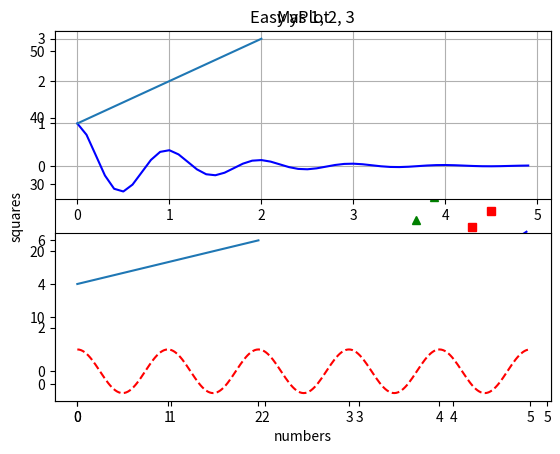
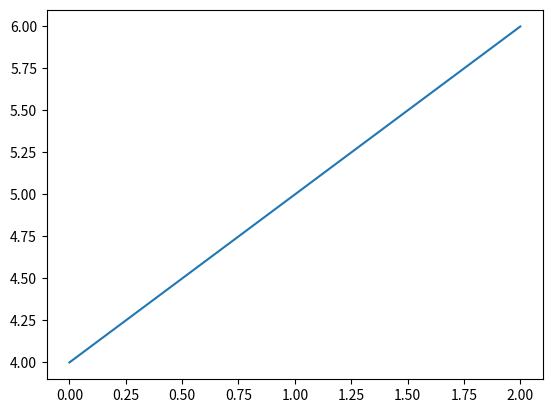

Python code for these plots, in order:

# Pyplot Tutorial:


import matplotlib.pyplot as plt

plt.plot([2,4, 6, 4])
plt.ylabel("Numbers")
plt.xlabel('Indices')
plt.title('MyPlot')
plt.show()





plt.plot([1, 2, 3, 4], [1, 4, 9, 16])
plt.ylabel('squares')
plt.xlabel('numbers')
plt.grid() # grid on

plt.show()



plt.plot([1, 2, 3, 4], [1, 4, 9, 16], 'ro')
plt.grid()

plt.show()



import numpy as np
import numpy as np
t = np.arange(0., 5., 0.2) 

#blue dashes, red squares and green triangles
plt.plot(t, t**2, 'b--', label='^2')#   'rs',   'g^')
plt.plot(t,t**2.2, 'rs', label='^2.2')
plt.plot(t, t**2.5, 'g^', label='^2.5')
plt.grid()
plt.legend() # add legend based on line labels
plt.show()

# Controlling line properties


x = [1, 2, 3, 4]
y = [1, 4, 9, 16]
plt.plot(x, y, linewidth=5.0)
plt.show()



x1 = [1, 2, 3, 4]
y1 = [1, 4, 9, 16]
x2 = [1, 2, 3, 4]
y2 = [2, 4, 6, 8]
lines = plt.plot(x1, y1, x2, y2)

# use keyword args
plt.setp(lines[0], color='r', linewidth=2.0)

# or MATLAB style string value pairs
plt.setp(lines[1], 'color', 'g', 'linewidth', 2.0)

plt.grid()


# working with multiple figures and axes
def f(t):
    return np.exp(-t) * np.cos(2*np.pi*t)

t1 = np.arange(0.0, 5.0, 0.1)
t2 = np.arange(0.0, 5.0, 0.02)

plt.figure(1)
# The subplot() command specifies numrows, numcols, 
# fignum where fignum ranges from 1 to numrows*numcols.
plt.subplot(211)
plt.grid()
plt.plot(t1, f(t1), 'b-')

plt.subplot(212)
plt.plot(t2, np.cos(2*np.pi*t2), 'r--')
plt.show()


plt.figure(1)                # the first figure
plt.subplot(211)             # the first subplot in the first figure
plt.plot([1, 2, 3])
plt.subplot(212)             # the second subplot in the first figure
plt.plot([4, 5, 6])


plt.figure(2)                # a second figure
plt.plot([4, 5, 6])          # creates a subplot(111) by default

plt.figure(1)                # figure 1 current; subplot(212) still current
plt.subplot(211)             # make subplot(211) in figure1 current
plt.title('Easy as 1, 2, 3') # subplot 211 title
plt.show()


